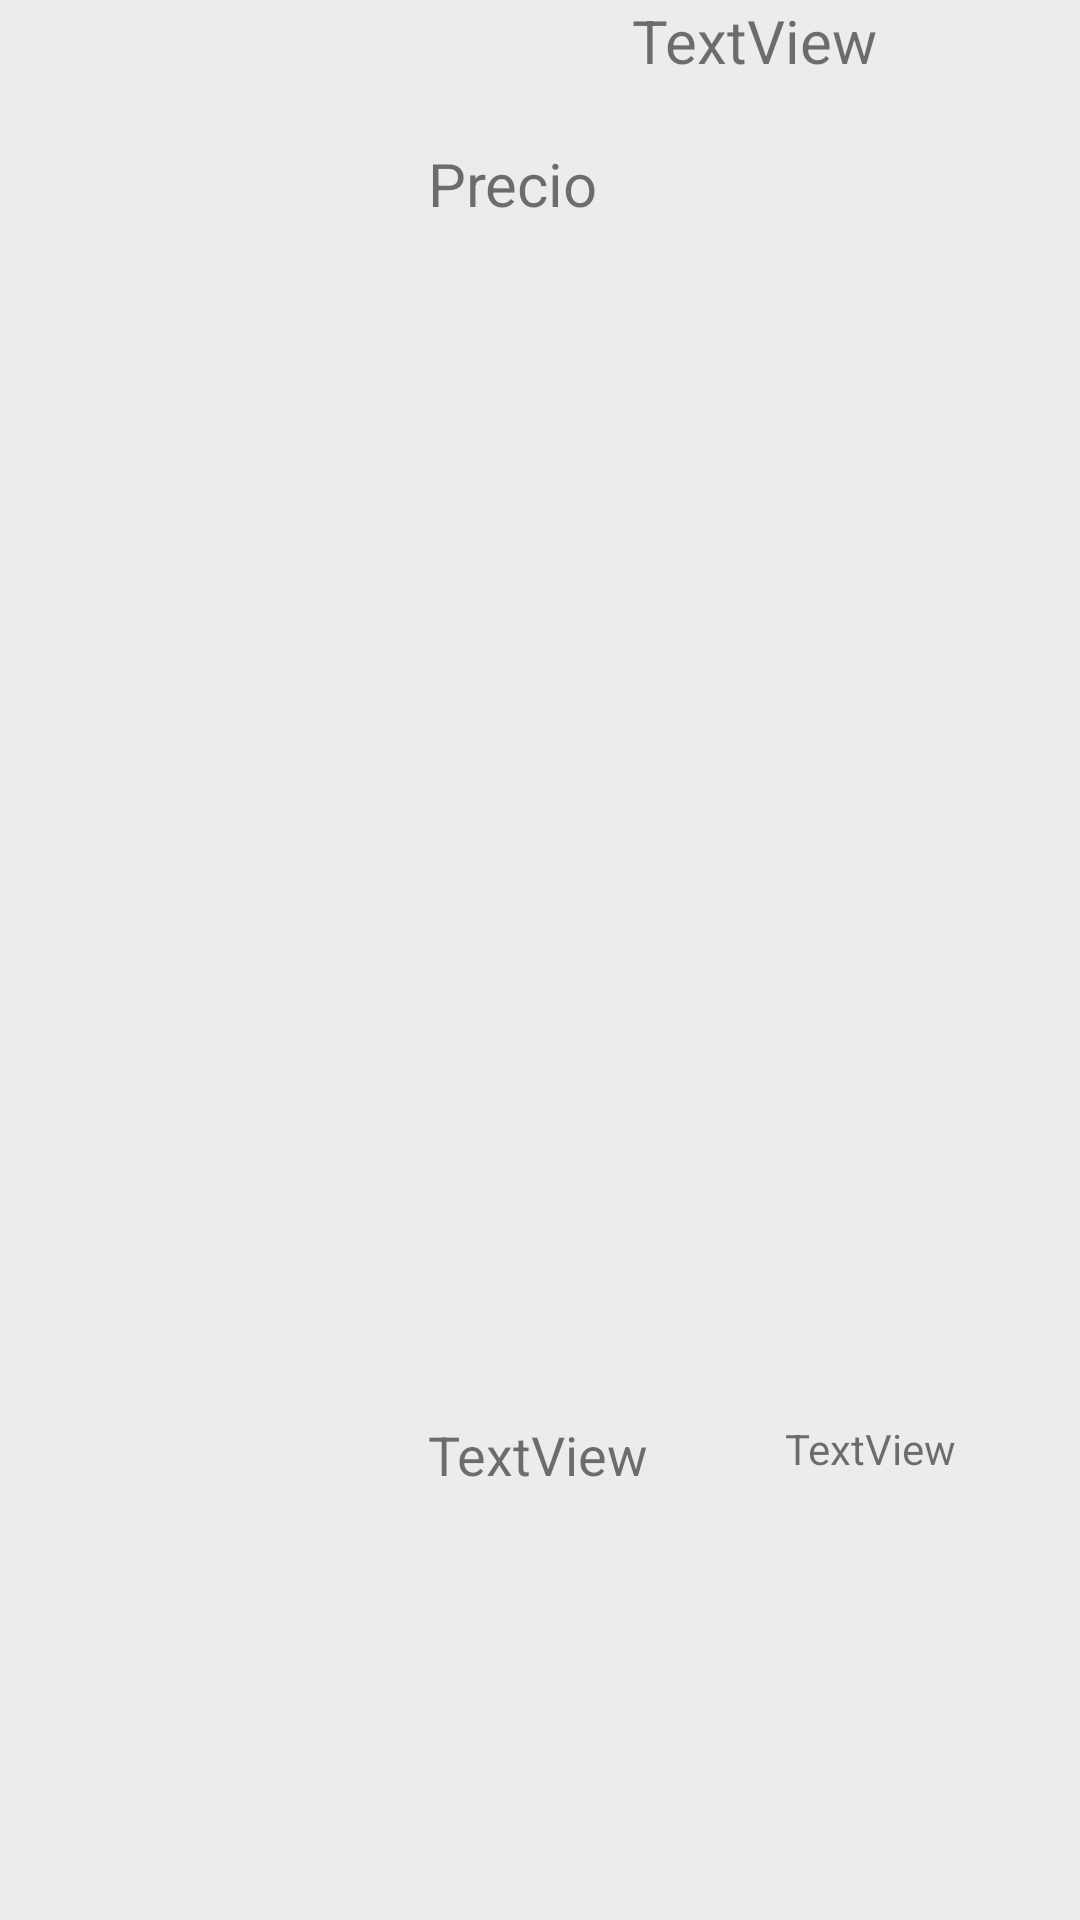

Reconstruct the res/layout file that produces this screen, plus the resources it refers to.
<!-- AndroidManifest.xml: application theme Theme.Administrador -->
<!-- res/layout/layout_items.xml -->
<?xml version="1.0" encoding="utf-8"?>
<LinearLayout xmlns:android="http://schemas.android.com/apk/res/android"
    xmlns:app="http://schemas.android.com/apk/res-auto"
    xmlns:tools="http://schemas.android.com/tools"
    android:id="@+id/ta"

    android:layout_width="wrap_content"
    android:layout_height="wrap_content"
    android:layout_marginBottom="10dp"
    android:background="#4FCACACA">

    <ImageView
        android:id="@+id/cesta_img"
        android:layout_width="148dp"
        android:layout_height="match_parent"
        android:layout_weight="1"
        tools:srcCompat="@tools:sample/avatars" />

    <LinearLayout
        android:layout_width="223dp"
        android:layout_height="match_parent"
        android:layout_weight="1"
        android:orientation="vertical">

        <TextView
            android:id="@+id/cesta_nombre"
            android:layout_width="match_parent"
            android:layout_height="32dp"
            android:text="TextView"
            android:textAlignment="center"
            android:textSize="20sp" />

        <androidx.constraintlayout.widget.ConstraintLayout
            android:layout_width="match_parent"
            android:layout_height="match_parent"
            android:layout_weight="1">

            <TextView
                android:id="@+id/cesta_precio"
                android:layout_width="119dp"
                android:layout_height="34dp"
                android:text="TextView"
                android:textAlignment="viewStart"
                android:textSize="18sp"
                app:layout_constraintBottom_toBottomOf="parent"
                app:layout_constraintEnd_toEndOf="parent"
                app:layout_constraintHorizontal_bias="0.0"
                app:layout_constraintStart_toStartOf="parent"
                app:layout_constraintTop_toTopOf="parent"
                app:layout_constraintVertical_bias="0.768" />

            <TextView
                android:id="@+id/textView11"
                android:layout_width="82dp"
                android:layout_height="23dp"
                android:text="@string/precio"
                android:textSize="20sp"
                app:layout_constraintBottom_toBottomOf="parent"
                app:layout_constraintEnd_toEndOf="parent"
                app:layout_constraintHorizontal_bias="0.0"
                app:layout_constraintStart_toStartOf="parent"
                app:layout_constraintTop_toTopOf="parent"
                app:layout_constraintVertical_bias="0.027" />

            <TextView
                android:id="@+id/talla_vista"
                android:layout_width="83dp"
                android:layout_height="35dp"
                android:text="TextView"
                app:layout_constraintBottom_toBottomOf="parent"
                app:layout_constraintEnd_toEndOf="parent"
                app:layout_constraintHorizontal_bias="0.885"
                app:layout_constraintStart_toStartOf="parent"
                app:layout_constraintTop_toTopOf="parent"
                app:layout_constraintVertical_bias="0.77" />
        </androidx.constraintlayout.widget.ConstraintLayout>
    </LinearLayout>

</LinearLayout>
<!-- resources referenced by this layout -->
<resources>
  <string name="precio">Precio</string>
  <style name="Theme.Administrador" parent="Theme.AppCompat.Light">
          
          <item name="colorPrimary">#911CFF</item>
  
          <item name="colorPrimaryVariant">@color/purple_700</item>
          <item name="colorOnPrimary">@color/white</item>
          
          <item name="colorSecondary">@color/teal_200</item>
          <item name="colorSecondaryVariant">@color/teal_700</item>
          <item name="colorOnSecondary">@color/black</item>
          
          <item name="android:statusBarColor">#911CFF</item>
          
  
      </style>
  <!-- not gathered from this repository: default colours our renderer supplied (Android Studio template values) -->
  <color name="purple_700">#FF3700B3</color>
  <color name="teal_200">#FF03DAC5</color>
  <color name="teal_700">#FF018786</color>
  <color name="black">#FF000000</color>
  <color name="white">#FFFFFFFF</color>
</resources>
